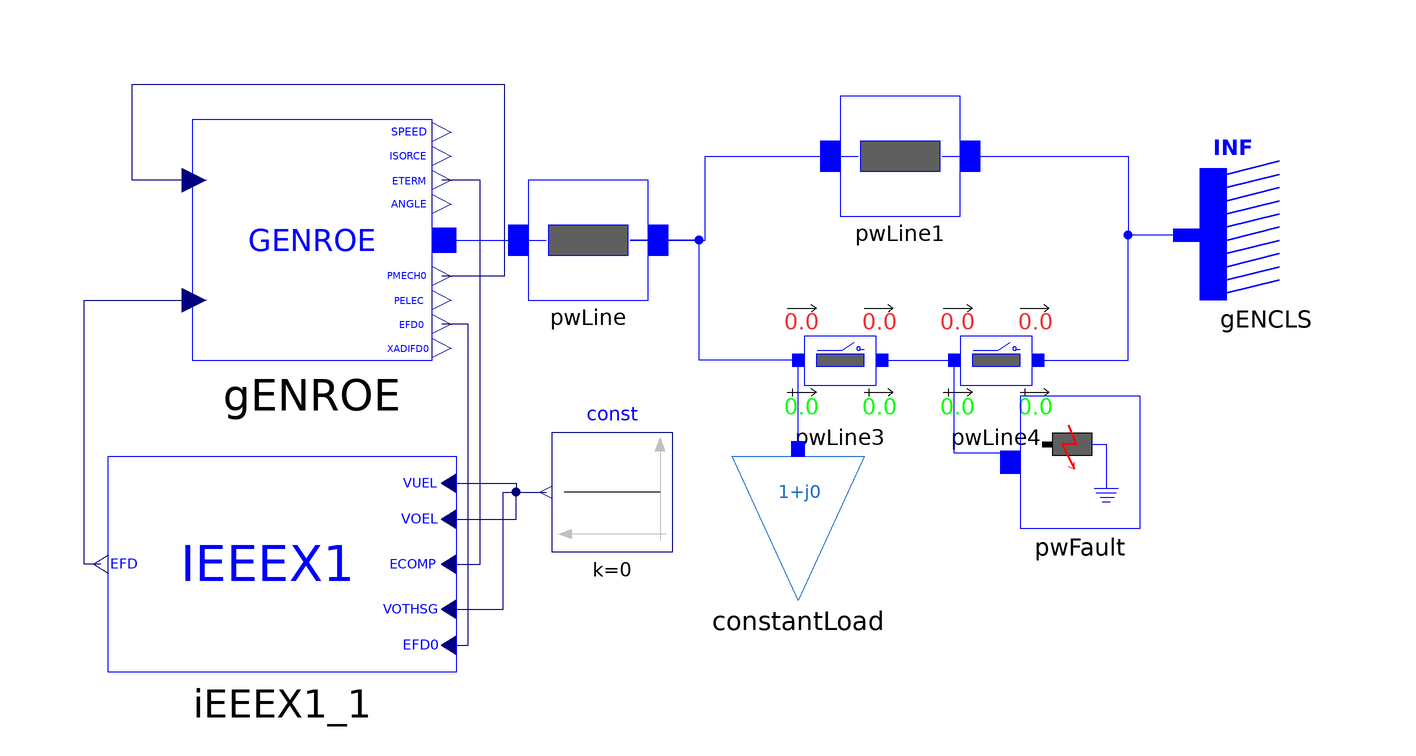

This picture is the connection diagram that the Modelica source below describes through its graphical annotations.

model IEEEX1 "SMIB system with one load and GENROE model"
  import iPSL;
  iPSL.Electrical.Branches.PwLine pwLine(
    R=0.001,
    X=0.2,
    G=0,
    B=0) annotation (Placement(transformation(extent={{-26,0},{-6,20}})));
  iPSL.Electrical.Branches.PwLine pwLine1(
    R=0.001,
    X=0.2,
    G=0,
    B=0) annotation (Placement(transformation(extent={{26,14},{46,34}})));
  iPSL.Electrical.Branches.PwLine2Openings pwLine3(
    t2=100,
    R=0.0005,
    X=0.1,
    G=0,
    B=0,
    t1=100) annotation (Placement(transformation(extent={{16,-20},{36,0}})));
  iPSL.Electrical.Branches.PwLine2Openings pwLine4(
    t2=100,
    t1=100,
    R=0.0005,
    X=0.1,
    G=0,
    B=0) annotation (Placement(transformation(extent={{42,-20},{62,0}})));
  iPSL.Electrical.Machines.PSSE.GENCLS.GENCLS gENCLS(
    M_b=100,
    D=0,
    V_0=1,
    angle_0=0,
    X_d=0.2,
    P_0=10.01711,
    Q_0=8.006544,
    H=0) annotation (Placement(transformation(extent={{108,0},{86,22}})));
  iPSL.Electrical.Loads.PSSE.Load_variation constantLoad(
    S_p(re=0.5, im=0.1),
    S_i(im=0, re=0),
    S_y(re=0, im=0),
    a(re=1, im=0),
    b(re=0, im=1),
    PQBRAK=0.7,
    d_t=0,
    d_P=0,
    V_0=0.9919935,
    angle_0=-0.5762684,
    t1=0) annotation (Placement(transformation(extent={{8,-50},{30,-26}})));
  iPSL.Electrical.Events.PwFault pwFault(
    R=0,
    X=0,
    t1=2,
    t2=2.15) annotation (Placement(transformation(extent={{56,-38},{76,-16}})));
  iPSL.Electrical.Machines.PSSE.GENROE.GENROE gENROE(
    M_b=100,
    Tpd0=5,
    Tppd0=0.07,
    Tpq0=0.9,
    Tppq0=0.09,
    H=4.28,
    D=0,
    Xd=1.84,
    Xq=1.75,
    Xpd=0.41,
    Xpq=0.6,
    Xppd=0.2,
    Xl=0.12,
    S10=0.11,
    S12=0.39,
    V_0=1,
    P_0=40,
    angle_0=4.046276,
    Q_0=5.416582,
    Xppq=0.2) annotation (Placement(transformation(extent={{-82,-10},{-42,30}})));
  Modelica.Blocks.Sources.Constant const(k=0) annotation (Placement(transformation(extent={{-2,-42},{-22,-22}})));
  iPSL.Electrical.Controls.PSSE.ES.IEEEX1.IEEEX1 iEEEX1_1(
    T_R=0.04,
    K_A=75,
    T_A=0.05,
    T_B=1,
    T_C=1,
    V_RMAX=3.9,
    V_RMIN=-3.9,
    T_E=0.5,
    K_F=0.07,
    T_F1=1,
    E_1=2.47,
    S_EE_1=0.035,
    E_2=4.5,
    S_EE_2=0.47,
    K_E=0) annotation (Placement(transformation(extent={{-38,-62},{-96,-26}})));
equation
  connect(pwLine.n, pwLine1.p) annotation (Line(
      points={{-9,10},{3.5,10},{3.5,24},{29,24}},
      color={0,0,255},
      smooth=Smooth.None));
  connect(pwLine1.n, gENCLS.p) annotation (Line(
      points={{43,24},{74,24},{74,10.8346},{83.8,10.8346}},
      color={0,0,255},
      smooth=Smooth.None));
  connect(pwLine3.p, pwLine.n) annotation (Line(
      points={{19,-10},{2.5,-10},{2.5,10},{-9,10}},
      color={0,0,255},
      smooth=Smooth.None));
  connect(pwLine3.n, pwLine4.p) annotation (Line(
      points={{33,-10},{45,-10}},
      color={0,0,255},
      smooth=Smooth.None));
  connect(pwLine4.n, gENCLS.p) annotation (Line(
      points={{59,-10},{74,-10},{74,10.8346},{83.8,10.8346}},
      color={0,0,255},
      smooth=Smooth.None));
  connect(constantLoad.p, pwLine3.p) annotation (Line(
      points={{19,-24.8},{19,-10}},
      color={0,0,255},
      smooth=Smooth.None));
  connect(pwFault.p, pwLine4.p) annotation (Line(
      points={{54.3333,-27},{54.3333,-25.5},{45,-25.5},{45,-10}},
      color={0,0,255},
      smooth=Smooth.None));
  connect(gENROE.p, pwLine.p) annotation (Line(points={{-40,10},{-23,10}}, color={0,0,255}));
  connect(gENROE.PMECH, gENROE.PMECH0) annotation (Line(points={{-81.6,20},{-92,20},{-92,36},{-30,36},{-30,4},{-40.4,4}}, color={0,0,127}));
  connect(iEEEX1_1.EFD, gENROE.EFD) annotation (Line(points={{-97.2083,-44},{-100,-44},{-100,0},{-81.6,0}}, color={0,0,127}));
  connect(iEEEX1_1.VOTHSG, const.y) annotation (Line(points={{-39.2083,-51.5},{-30.1116,-51.5},{-30.1116,-32},{-23,-32}},color={0,0,127}));
  connect(iEEEX1_1.EFD0, gENROE.EFD0) annotation (Line(points={{-39.2083,-57.5},{-36,-57.5},{-36,-4},{-40.4,-4}},color={0,0,127}));
  connect(iEEEX1_1.ECOMP, gENROE.ETERM) annotation (Line(points={{-39.2083,-44},{-34,-44},{-34,20},{-40.4,20}}, color={0,0,127}));
  connect(iEEEX1_1.VOEL, const.y) annotation (Line(points={{-39.2083,-36.5},{-28,-36.5},{-28,-32},{-23,-32}},color={0,0,127}));
  connect(iEEEX1_1.VUEL, const.y) annotation (Line(points={{-39.2083,-30.5},{-28,-30.5},{-28,-32},{-23,-32}},color={0,0,127}));
  annotation (Diagram(coordinateSystem(preserveAspectRatio=false, extent={{-100,-100},{100,100}})), Documentation(revisions="<html>
<!--DISCLAIMER-->
<p>Copyright 2015-2016 RTE (France), SmarTS Lab (Sweden), AIA (Spain) and DTU (Denmark)</p>
<ul>
<li>RTE: <a href=\"http://www.rte-france.com\">http://www.rte-france.com</a></li>
<li>SmarTS Lab, research group at KTH: <a href=\"https://www.kth.se/en\">https://www.kth.se/en</a></li>
<li>AIA: <a href=\"http://www.aia.es/en/energy\"> http://www.aia.es/en/energy</a></li>
<li>DTU: <a href=\"http://www.dtu.dk/english\"> http://www.dtu.dk/english</a></li>
</ul>
<p>The authors can be contacted by email: <a href=\"mailto:info@itesla-ipsl.org\">info@itesla-ipsl.org</a></p>

<p>This Source Code Form is subject to the terms of the Mozilla Public License, v. 2.0. </p>
<p>If a copy of the MPL was not distributed with this file, You can obtain one at <a href=\"http://mozilla.org/MPL/2.0/\"> http://mozilla.org/MPL/2.0</a>.</p>
</html>"));
end IEEEX1;